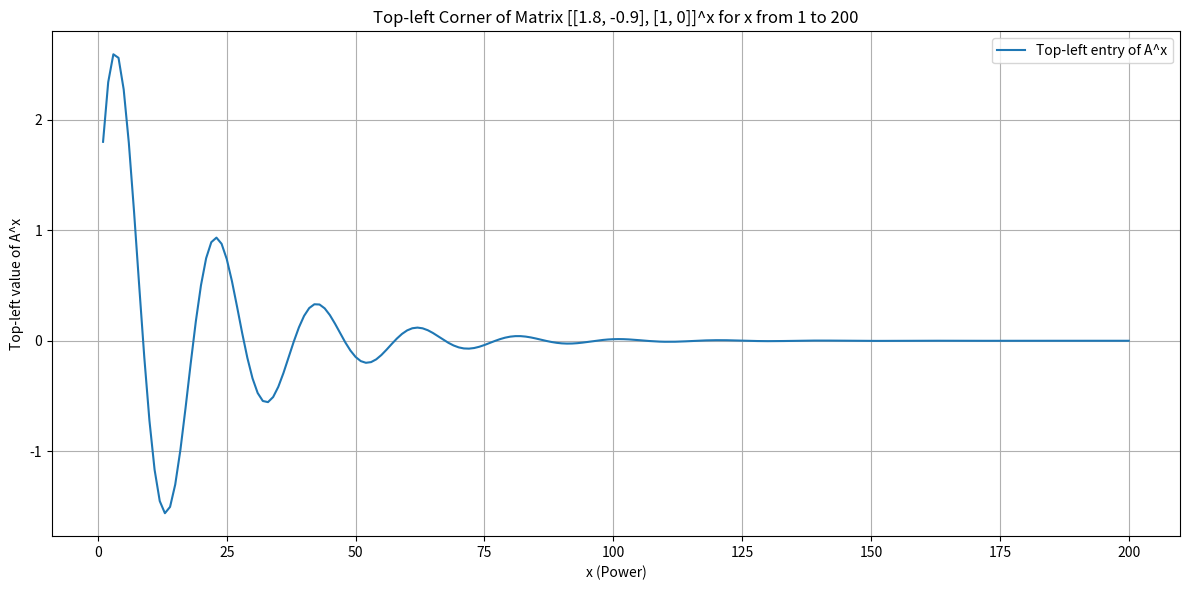

The script that saved this image:

import numpy as np
import matplotlib.pyplot as plt

# Define the matrix
A = np.array([[1.8, -0.9],
              [1.0,  0.0]])

# Compute A^x for x from 1 to 200 and collect top-left element (position [0, 0])
powers = range(1, 201)
top_left_values = [np.linalg.matrix_power(A, x)[0, 0] for x in powers]


# Plot the results
plt.figure(figsize=(12, 6))
plt.plot(powers, top_left_values, label='Top-left entry of A^x')
plt.xlabel('x (Power)')
plt.ylabel('Top-left value of A^x')
plt.title('Top-left Corner of Matrix [[1.8, -0.9], [1, 0]]^x for x from 1 to 200')
plt.grid(True)
plt.legend()
plt.tight_layout()
plt.show()
plt.savefig('matrix_power_plot.png')